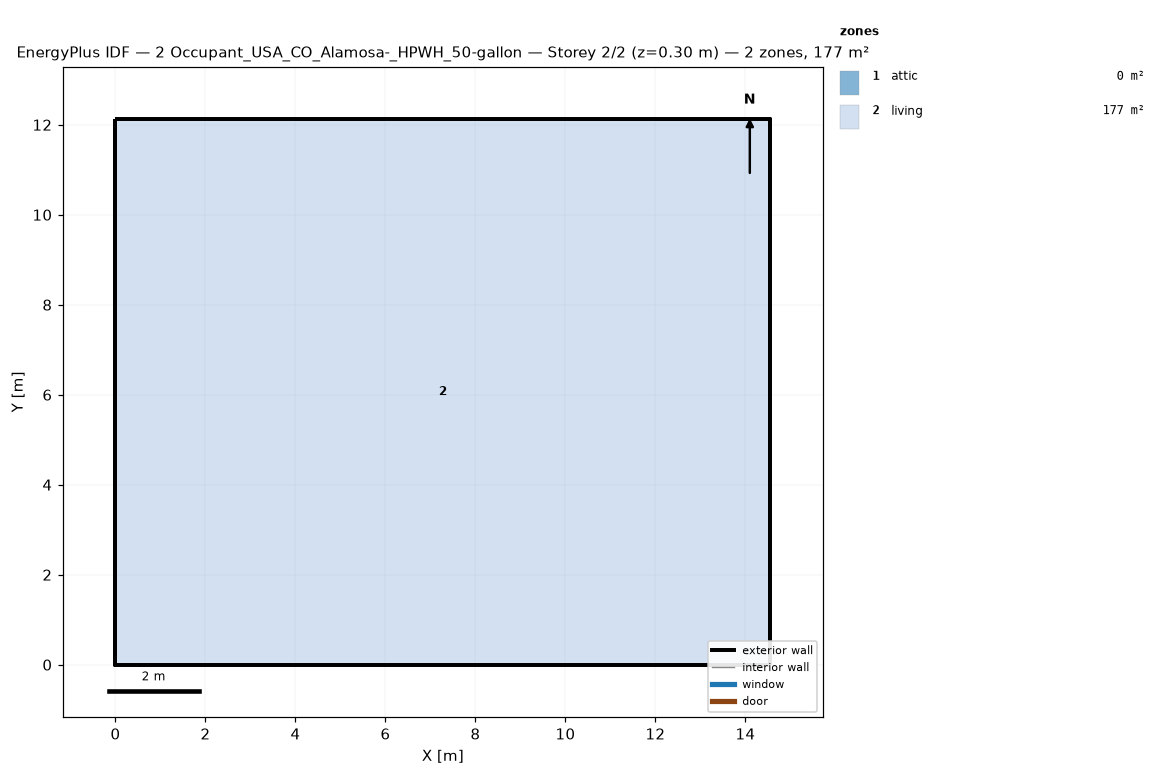
=== STOREY PLAN SPEC (per zone: floor XY polygon, exterior-wall plan segments, windows/doors) ===
zone 1: attic  (0.0 m²)
  exterior wall: (14.55, 0.00) – (14.55, 12.13) – (14.55, 6.06)  [18.2 m]
  exterior wall: (0.00, 12.13) – (0.00, 0.00) – (0.00, 6.06)  [18.2 m]
zone 2: living  (176.5 m²)
  floor: (0.00, 0.00) (0.00, 12.13) (14.55, 12.13) (14.55, 0.00)
  exterior wall: (0.00, 0.00) – (14.55, 0.00)  [14.6 m]
  exterior wall: (14.55, 0.00) – (14.55, 12.13)  [12.1 m]
  exterior wall: (14.55, 12.13) – (0.00, 12.13)  [14.6 m]
  exterior wall: (0.00, 12.13) – (0.00, 0.00)  [12.1 m]

=== DERIVED (storey summary) ===
Building: 2 Occupant_USA_CO_Alamosa-_HPWH_50-gallon
Storey: 2 of 2  (floor level z = 0.30 m)
Storey gross floor area: 176.5 m²
Zones on this storey: 2
  - attic: floor 0.0 m²; exterior wall 36.4 m (24.5 m²); WWR 0.0%
  - living: floor 176.5 m²; exterior wall 53.4 m (146.4 m²); WWR 0.0%
Zone adjacency: (none detected)